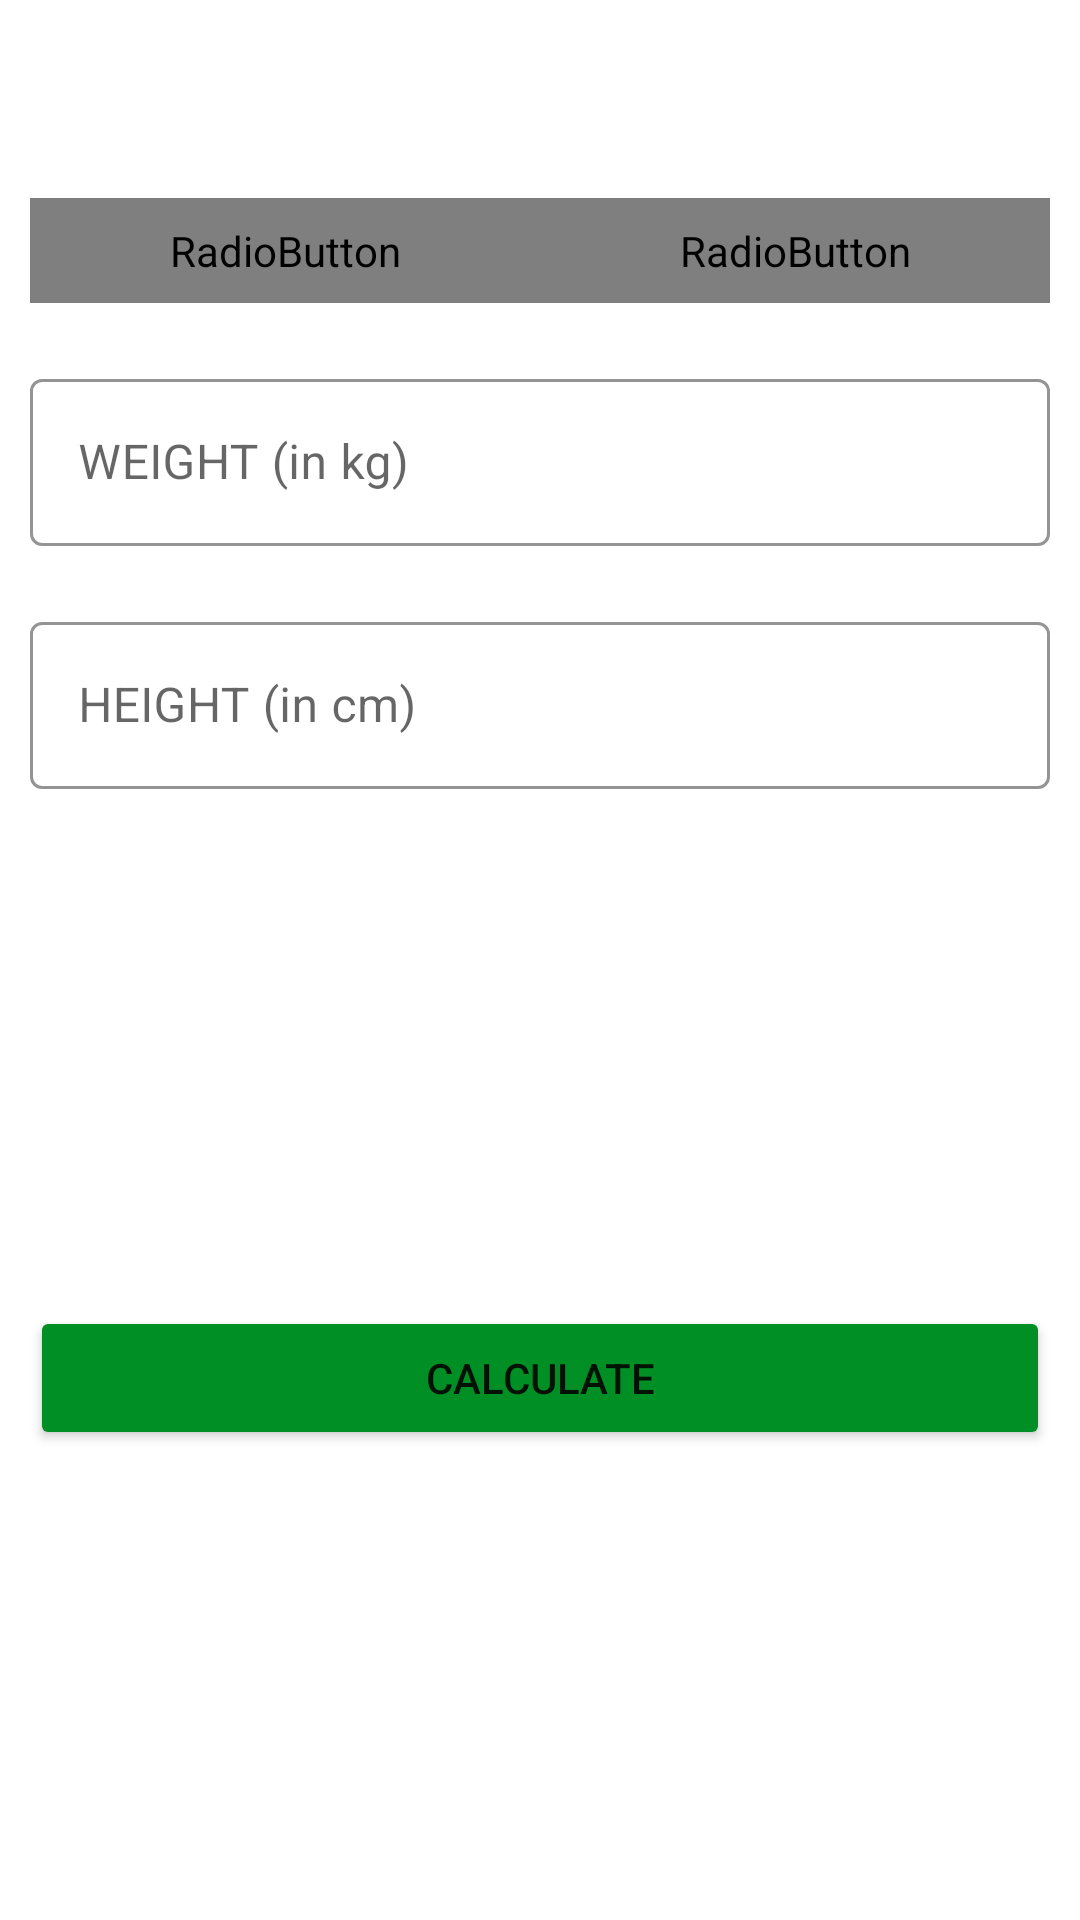

Android layout source for this screen:
<!-- AndroidManifest.xml: application theme Theme.7MinutesWorkoutApp -->
<!-- res/layout/activity_bmiactivity.xml -->
<?xml version="1.0" encoding="utf-8"?>
<RelativeLayout xmlns:android="http://schemas.android.com/apk/res/android"
    xmlns:app="http://schemas.android.com/apk/res-auto"
    xmlns:tools="http://schemas.android.com/tools"
    android:layout_width="match_parent"
    android:layout_height="match_parent"
    android:layout_gravity="center"
    tools:context=".BMIActivity">

    <androidx.appcompat.widget.Toolbar
        android:id="@+id/tbBMi"
        android:layout_width="match_parent"
        android:layout_height="?android:attr/actionBarSize"
        android:background="@color/white"
        app:layout_constraintTop_toTopOf="parent"
        />

    <com.google.android.material.textfield.TextInputLayout
        android:id="@+id/tiWeight"
        android:layout_width="match_parent"
        android:layout_height="wrap_content"
        android:layout_below="@id/rgUnits"
        android:layout_margin="10dp"
        android:visibility="visible"
        app:boxStrokeColor="@color/color_accent"
        app:hintTextColor="@color/color_accent"
        style="@style/Widget.MaterialComponents.TextInputLayout.OutlinedBox">
        <androidx.appcompat.widget.AppCompatEditText
            android:id="@+id/etWeight"
            android:layout_width="match_parent"
            android:layout_height="wrap_content"
            android:hint="@string/weight_in_kg"
            android:inputType="numberDecimal"
            android:textSize="16sp"/>
    </com.google.android.material.textfield.TextInputLayout>

    <com.google.android.material.textfield.TextInputLayout
        android:id="@+id/tiHeight"
        android:layout_width="match_parent"
        android:layout_height="wrap_content"
        android:layout_below="@id/tiWeight"
        android:layout_margin="10dp"
        app:boxStrokeColor="@color/color_accent"
        app:hintTextColor="@color/color_accent"
        style="@style/Widget.MaterialComponents.TextInputLayout.OutlinedBox">

        <androidx.appcompat.widget.AppCompatEditText
            android:id="@+id/etHeight"
            android:layout_width="match_parent"
            android:layout_height="wrap_content"
            android:hint="@string/height_in_cm"
            android:inputType="numberDecimal"
            android:textSize="16sp"/>

    </com.google.android.material.textfield.TextInputLayout>


    <LinearLayout
        android:id="@+id/llMetric"
        android:layout_width="match_parent"
        android:layout_height="wrap_content"
        android:layout_below="@id/tiHeight"
        android:layout_marginTop="16dp"
        android:gravity="center"
        android:orientation="vertical"
        android:padding="10dp"
        android:visibility="invisible"
        tools:visibility="visible">

        <TextView
            android:id="@+id/tvYourBMI"
            android:layout_width="wrap_content"
            android:layout_height="wrap_content"
            android:text="@string/your_bmi"
            android:textColor="#1E1E1E"
            android:textSize="18sp" />

        <TextView
            android:id="@+id/tvBMIValue"
            android:layout_width="wrap_content"
            android:layout_height="wrap_content"
            android:layout_marginTop="5dp"
            android:text="@string/_00"
            android:textSize="19sp"
            android:textStyle="bold" />

        <TextView
            android:id="@+id/tvBMIType"
            android:layout_width="wrap_content"
            android:layout_height="wrap_content"
            android:layout_marginTop="5dp"
            android:gravity="center"
            android:text="@string/normal"
            android:textSize="19sp"
            android:textStyle="italic" />

        <TextView
            android:id="@+id/tvBMIDescription"
            android:layout_width="wrap_content"
            android:layout_height="wrap_content"
            android:layout_marginTop="5dp"
            android:gravity="center"
            android:text="@string/description"
            android:textSize="19sp"
            android:textStyle="italic" />
    </LinearLayout>

    <Button
        android:id="@+id/btnCalc"
        android:layout_width="match_parent"
        android:layout_height="wrap_content"
        android:layout_below="@id/llMetric"
        android:layout_marginStart="10dp"
        android:layout_marginTop="10dp"
        android:layout_marginEnd="10dp"
        android:layout_marginBottom="10dp"
        android:backgroundTint="@color/color_accent"
        android:text="@string/calculate" />

    <RadioGroup
        android:id="@+id/rgUnits"
        android:layout_width="match_parent"
        android:layout_height="wrap_content"
        android:layout_below="@id/tbBMi"
        android:layout_margin="10dp"
        android:background="@drawable/radio_group_tab_bg"
        android:orientation="horizontal">

        <RadioButton
            android:id="@+id/rbMetricUnit"
            android:layout_width="0dp"
            android:layout_height="35dp"
            android:layout_weight="1"
            android:button="@null"
            android:background="@drawable/units_tab_selector"
            android:text="@string/metric_unit"
            android:checked="true"
            android:gravity="center"
            android:textColor="@drawable/units_tab_text_color_selector"
            android:textStyle="bold"
            android:textSize="16sp"/>

        <RadioButton
            android:id="@+id/rbUSUnit"
            android:layout_width="0dp"
            android:layout_height="35dp"
            android:layout_weight="1"
            android:background="@drawable/units_tab_selector"
            android:button="@null"
            android:checked="false"
            android:gravity="center"
            android:text="@string/us_unit"
            android:textColor="@drawable/units_tab_text_color_selector"
            android:textSize="16sp"
            android:textStyle="bold"
            tools:ignore="TouchTargetSizeCheck" />

    </RadioGroup>


    <com.google.android.material.textfield.TextInputLayout
        android:id="@+id/tiUSWeight"
        android:layout_width="match_parent"
        android:layout_height="wrap_content"
        android:layout_below="@id/rgUnits"
        android:layout_margin="10dp"
        android:visibility="invisible"
        app:boxStrokeColor="@color/color_accent"
        app:hintTextColor="@color/color_accent"
        style="@style/Widget.MaterialComponents.TextInputLayout.OutlinedBox">

        <androidx.appcompat.widget.AppCompatEditText
            android:id="@+id/etUSWeight"
            android:layout_width="match_parent"
            android:layout_height="wrap_content"
            android:hint="@string/weight_in_pounds"
            android:inputType="numberDecimal"
            android:textSize="16sp"
             />
    </com.google.android.material.textfield.TextInputLayout>


    <LinearLayout
        android:id="@+id/llUSHeight"
        android:layout_width="match_parent"
        android:layout_height="wrap_content"
        android:layout_below="@id/tiUSWeight"
        android:layout_margin="10dp"
        android:visibility="invisible"
        tools:visibility="invisible"
        android:orientation="horizontal">

        <com.google.android.material.textfield.TextInputLayout
            android:id="@+id/tiUSHeightInches"
            style="@style/Widget.MaterialComponents.TextInputLayout.OutlinedBox"
            android:layout_width="0dp"
            android:layout_height="wrap_content"
            android:paddingEnd="5dp"
            android:layout_weight="1"
            app:boxStrokeColor="@color/color_accent"
            app:hintTextColor="@color/color_accent">

            <androidx.appcompat.widget.AppCompatEditText
                android:id="@+id/etUSInches"
                android:layout_width="match_parent"
                android:layout_height="wrap_content"
                android:hint="@string/inches"
                android:inputType="numberDecimal"
                android:textSize="16sp"
                />

        </com.google.android.material.textfield.TextInputLayout>

        <com.google.android.material.textfield.TextInputLayout
            android:id="@+id/tiUSHeightFeet"
            style="@style/Widget.MaterialComponents.TextInputLayout.OutlinedBox"
            android:layout_width="0dp"
            android:layout_height="wrap_content"
            android:layout_weight="1"
            android:paddingStart="5dp"
            app:boxStrokeColor="@color/color_accent"
            app:hintTextColor="@color/color_accent">

            <androidx.appcompat.widget.AppCompatEditText
                android:id="@+id/etUSFeet"
                android:layout_width="match_parent"
                android:layout_height="wrap_content"
                android:hint="@string/feet"
                android:inputType="numberDecimal"
                android:textSize="16sp"/>

        </com.google.android.material.textfield.TextInputLayout>


    </LinearLayout>


</RelativeLayout>
<!-- resources referenced by this layout -->
<resources>
  <color name="color_accent">#008F24</color>
  <color name="white">#FFFFFFFF</color>
  <!-- drawable radio_group_tab_bg (drawable) -->
  <?xml version="1.0" encoding="utf-8"?>
  <shape xmlns:android="http://schemas.android.com/apk/res/android"
      android:shape="rectangle">
  
      <solid android:color="#ECEDEF"/>
      <stroke
          android:width="0.50dp"
          android:color="@color/color_accent"/>
      <corners android:radius="30dp"/>
  
  </shape>
  <!-- drawable units_tab_selector (drawable) -->
  <?xml version="1.0" encoding="utf-8"?>
  <selector xmlns:android="http://schemas.android.com/apk/res/android">
      <item android:state_checked="true">
  
          <shape android:shape="rectangle">
              <corners android:radius="30dp"/>
              <solid android:color="@color/color_accent"/>
          </shape>
      </item>
  
  </selector>
  <string name="_00">00</string>
  <string name="calculate">Calculate</string>
  <string name="description">Description</string>
  <string name="feet">Feet</string>
  <string name="height_in_cm">HEIGHT (in cm)</string>
  <string name="inches">Inches</string>
  <string name="metric_unit">Metric Unit</string>
  <string name="normal">Normal</string>
  <string name="us_unit">US Unit</string>
  <string name="weight_in_kg">WEIGHT (in kg)</string>
  <string name="weight_in_pounds">WEIGHT (in pounds)</string>
  <string name="your_bmi">YOUR BMI</string>
  <style name="Theme.7MinutesWorkoutApp" parent="Theme.MaterialComponents.DayNight.NoActionBar">
          
          <item name="colorPrimary">@color/purple_500</item>
          <item name="colorPrimaryVariant">@color/purple_700</item>
          <item name="colorOnPrimary">@color/white</item>
          
          <item name="colorSecondary">@color/teal_200</item>
          <item name="colorSecondaryVariant">@color/teal_700</item>
          <item name="colorOnSecondary">@color/black</item>
          
          <item name="android:statusBarColor" tools:targetApi="l">?attr/colorPrimaryVariant</item>
          
      </style>
  <color name="purple_500">#FF6200EE</color>
  <color name="purple_700">#FF3700B3</color>
  <color name="teal_200">#FF03DAC5</color>
  <color name="teal_700">#FF018786</color>
  <color name="black">#FF000000</color>
</resources>
